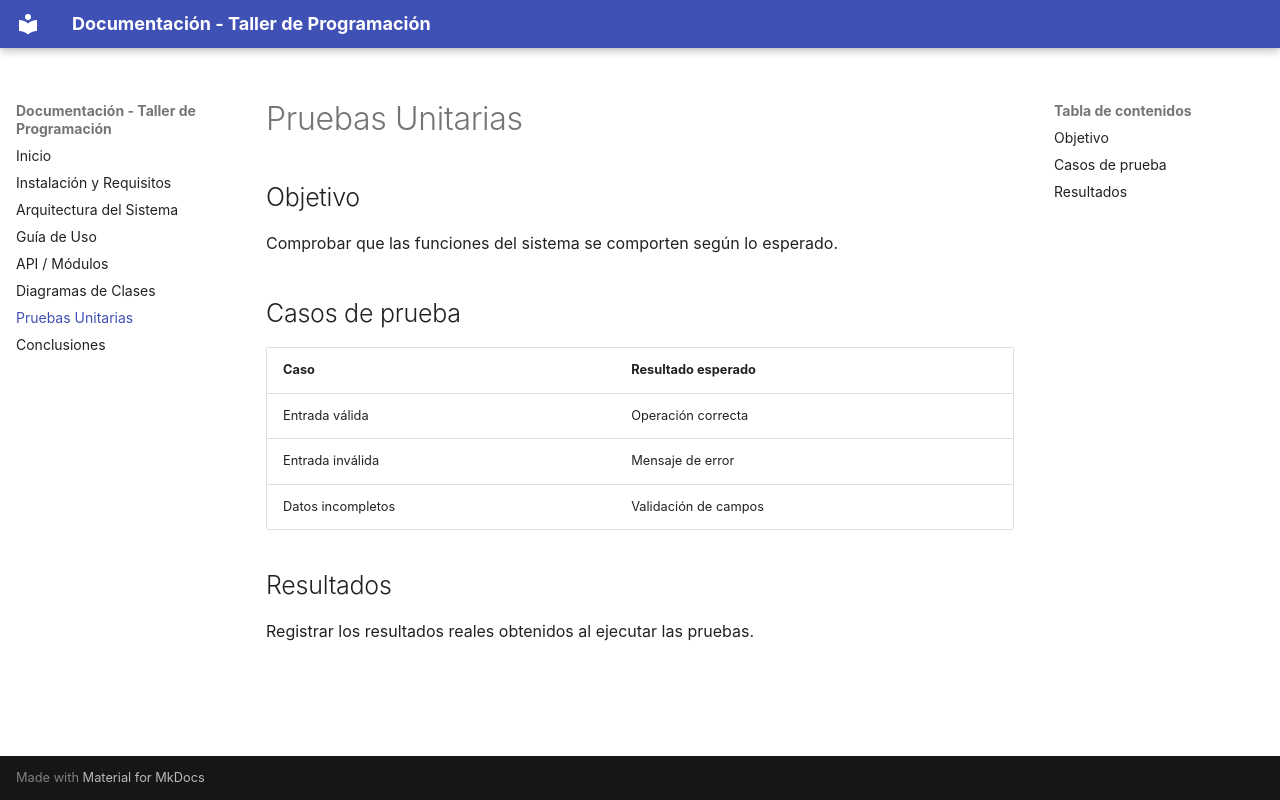

repository: B3n-byte/Laboratorio_MkDocs · page: pruebas/index.html · generator: mkdocs


# Pruebas Unitarias

## Objetivo

Comprobar que las funciones del sistema
se comporten según lo esperado.

## Casos de prueba

| Caso | Resultado esperado |
|---|---|
| Entrada válida | Operación correcta |
| Entrada inválida | Mensaje de error |
| Datos incompletos | Validación de campos |

## Resultados

Registrar los resultados reales obtenidos
al ejecutar las pruebas.
